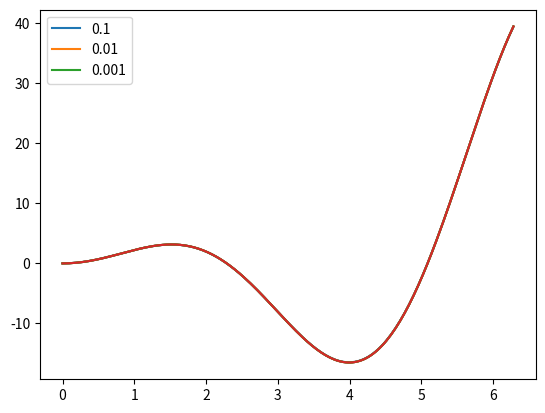

Reproduce this figure in Python.
import numpy as np
import matplotlib.pyplot as plt

valuerange = np.linspace(0,2*np.pi,200)
analytical = 2*valuerange*np.sin(valuerange)+(valuerange**2)*np.cos(valuerange)
plt.plot(valuerange,analytical,c=(0,0,0))

def func(x):
	return (x**2)*(np.sin(x))

def centraldifference(x,h):
	return (func(x+h)-func(x-h))/(2*h)

h=[0.1,0.01,0.001]
labels=['0.1','0.01','0.001']
centraldif = [centraldifference(valuerange,h[i]) for i in range(len(h))]

for i in range(len(centraldif)):
	plt.plot(valuerange,centraldif[i],label=h[i])

def riddler(x,h,d,m):
	D=[[] for i in range(m)]
	D[0].append(centraldifference(x,h))
	if m>1:
		for i in range(m-1):
			D[0].append(centraldifference(x,h/(d**(i+1))))

	for j in range(m-1):
		riddlercombine(D,j,d,m)
	return D[-1][-1]

def riddlercombine(D,j,d,m):
	for i in range(m-j-1):
		D[j+1].append((d**(2*(j+1))*D[j][i+1]-D[j][i])/(d**(2*(j+1))-1))


riddlerresults=riddler(valuerange,0.1,2,5)
plt.plot(valuerange,riddlerresults)
plt.legend()
plt.show()
